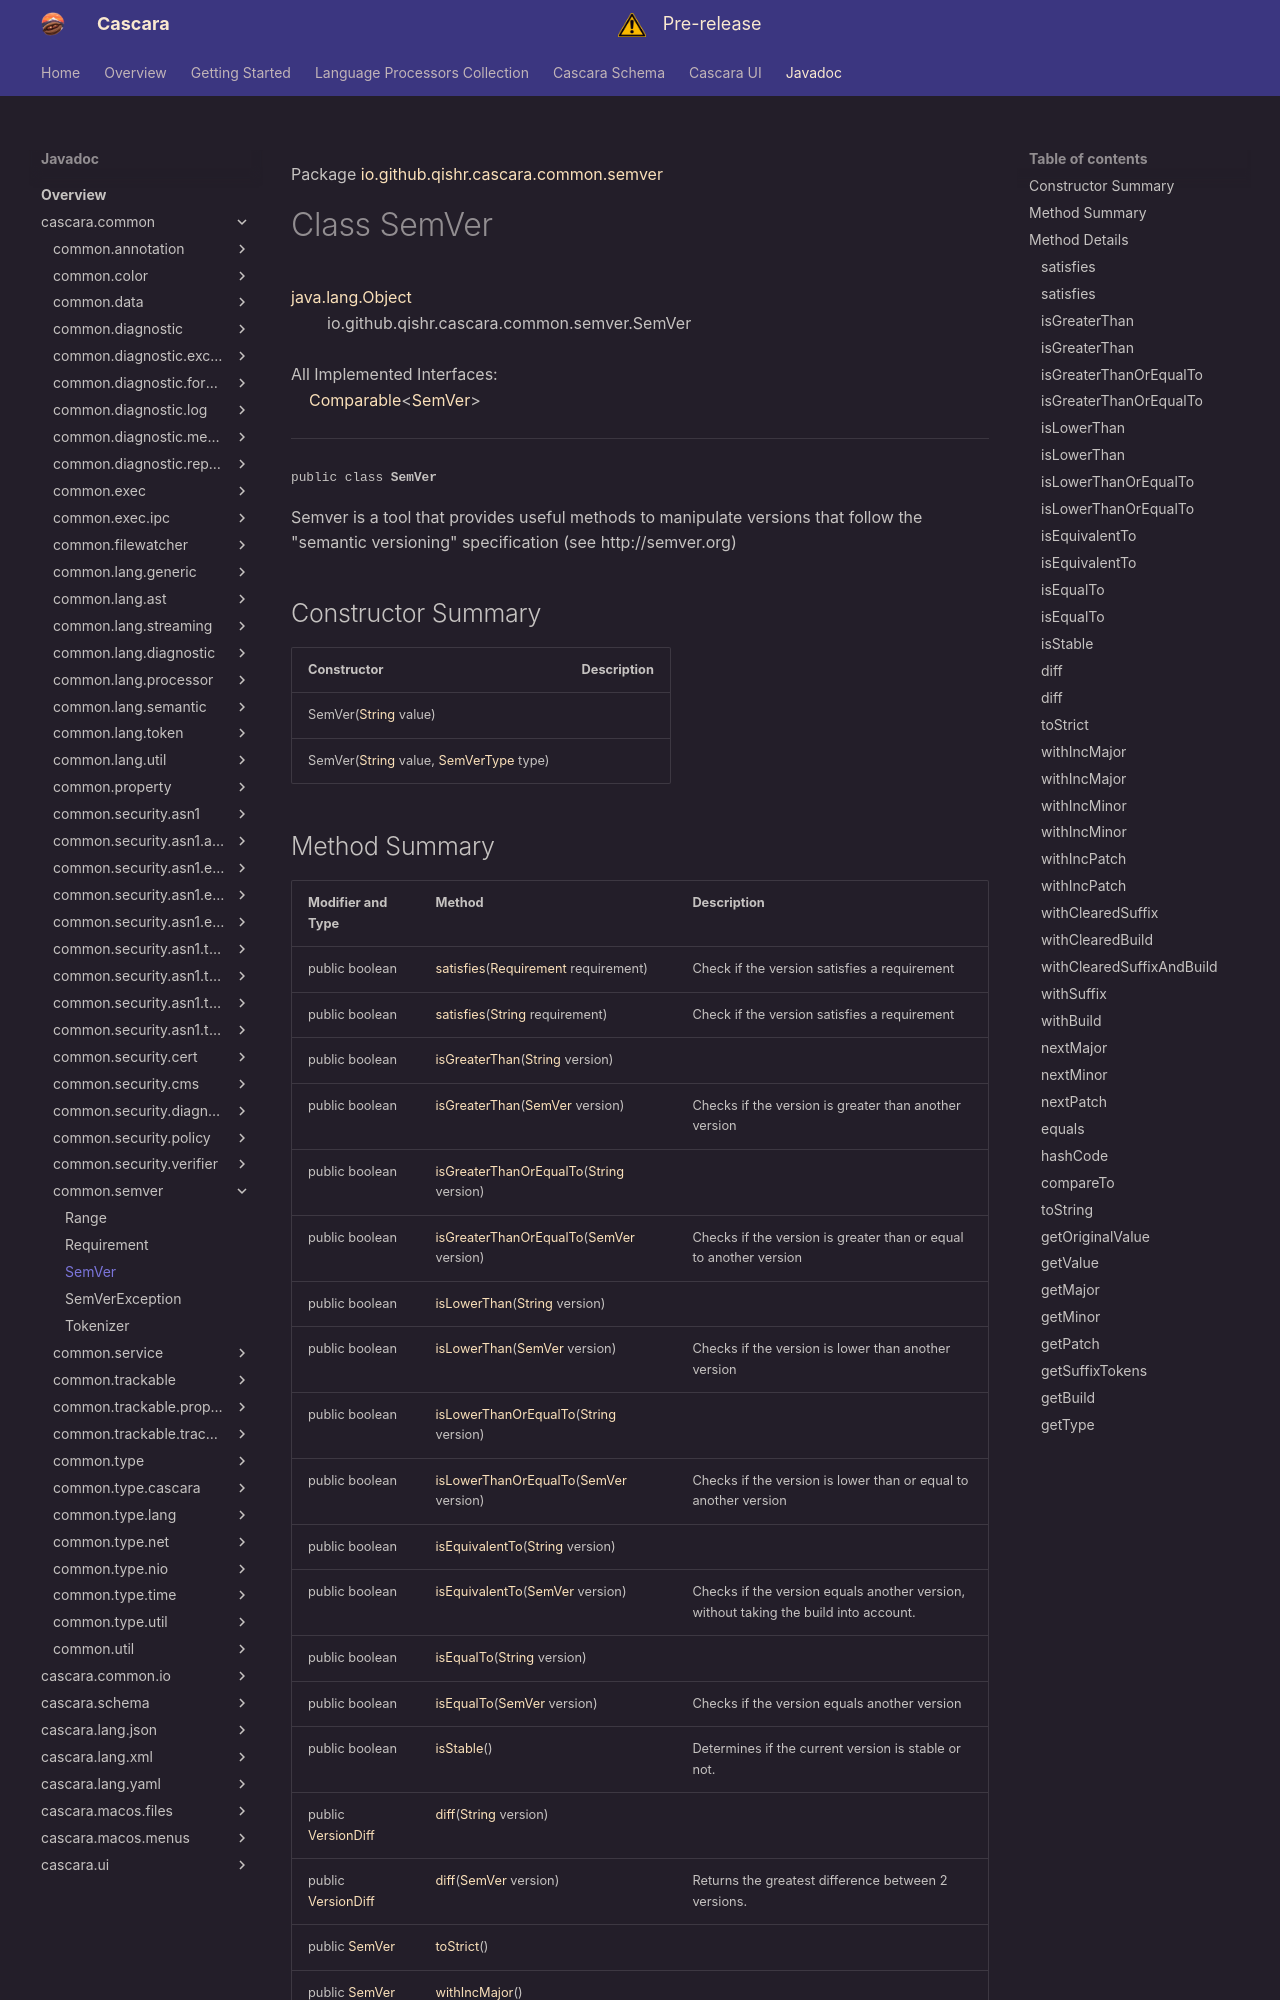

repository: qishr/qishr.github.io · page: javadoc/latest/cascara.common/io/github/qishr/cascara/common/semver/SemVer/index.html · generator: mkdocs

Package [io.github.qishr.cascara.common.semver](index.md)

# Class SemVer
[java.lang.Object](https://docs.oracle.com/en/java/javase/24/docs/api/java.base/java/lang/Object.html)<br/>
        io.github.qishr.cascara.common.semver.SemVer<br/>
<br/>
All Implemented Interfaces:<br/>
    [Comparable](https://docs.oracle.com/en/java/javase/24/docs/api/java.base/java/lang/Comparable.html)<[SemVer](../../../../../../io/github/qishr/cascara/common/semver/SemVer.md)>


----

<span style="font-family: monospace; font-size: 80%;">public class __SemVer__</span>

Semver is a tool that provides useful methods to manipulate versions that follow the "semantic versioning" specification
(see http://semver.org)


## Constructor Summary

| Constructor                                                                                                                                                                                                 | Description |
|-------------------------------------------------------------------------------------------------------------------------------------------------------------------------------------------------------------|-------------|
| SemVer([String](https://docs.oracle.com/en/java/javase/24/docs/api/java.base/java/lang/String.html) value)                                                                                                  |             |
| SemVer([String](https://docs.oracle.com/en/java/javase/24/docs/api/java.base/java/lang/String.html) value, [SemVerType](../../../../../../io/github/qishr/cascara/common/semver/SemVer.SemVerType.md) type) |             |
